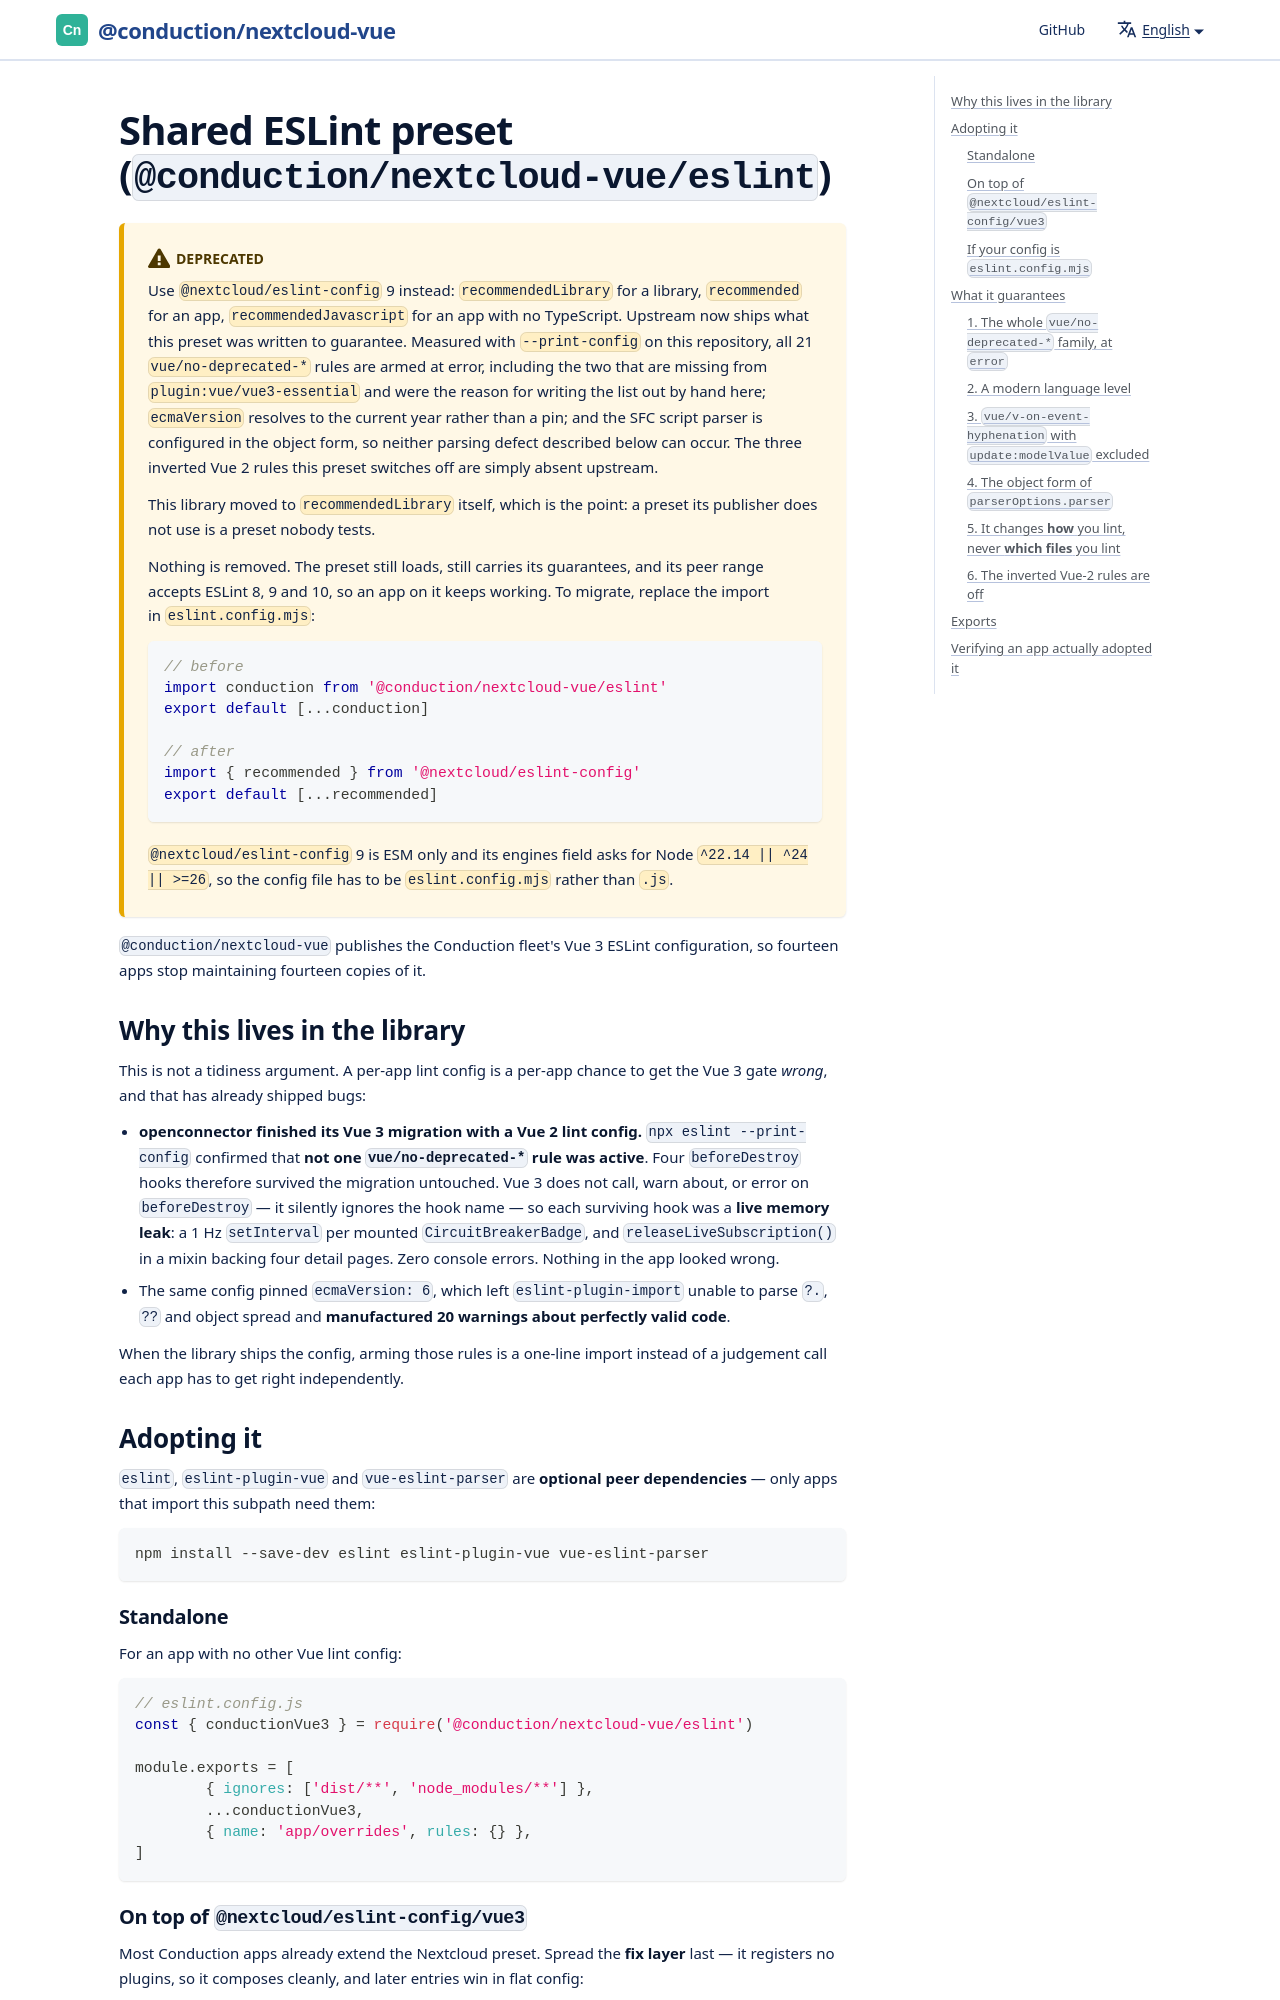

repository: ConductionNL/nextcloud-vue · page: docs/tooling/eslint-preset/index.html · generator: docusaurus

---
id: eslint-preset
title: Shared ESLint preset
---

# Shared ESLint preset (`@conduction/nextcloud-vue/eslint`)

:::warning Deprecated

Use `@nextcloud/eslint-config` 9 instead: `recommendedLibrary` for a library,
`recommended` for an app, `recommendedJavascript` for an app with no
TypeScript. Upstream now ships what this preset was written to guarantee.
Measured with `--print-config` on this repository, all 21
`vue/no-deprecated-*` rules are armed at error, including the two that are
missing from `plugin:vue/vue3-essential` and were the reason for writing the
list out by hand here; `ecmaVersion` resolves to the current year rather than a
pin; and the SFC script parser is configured in the object form, so neither
parsing defect described below can occur. The three inverted Vue 2 rules this
preset switches off are simply absent upstream.

This library moved to `recommendedLibrary` itself, which is the point: a preset
its publisher does not use is a preset nobody tests.

Nothing is removed. The preset still loads, still carries its guarantees, and
its peer range accepts ESLint 8, 9 and 10, so an app on it keeps working. To
migrate, replace the import in `eslint.config.mjs`:

```js
// before
import conduction from '@conduction/nextcloud-vue/eslint'
export default [...conduction]

// after
import { recommended } from '@nextcloud/eslint-config'
export default [...recommended]
```

`@nextcloud/eslint-config` 9 is ESM only and its engines field asks for Node
`^22.14 || ^24 || >=26`, so the config file has to be `eslint.config.mjs`
rather than `.js`.

:::

`@conduction/nextcloud-vue` publishes the Conduction fleet's Vue 3 ESLint
configuration, so fourteen apps stop maintaining fourteen copies of it.
